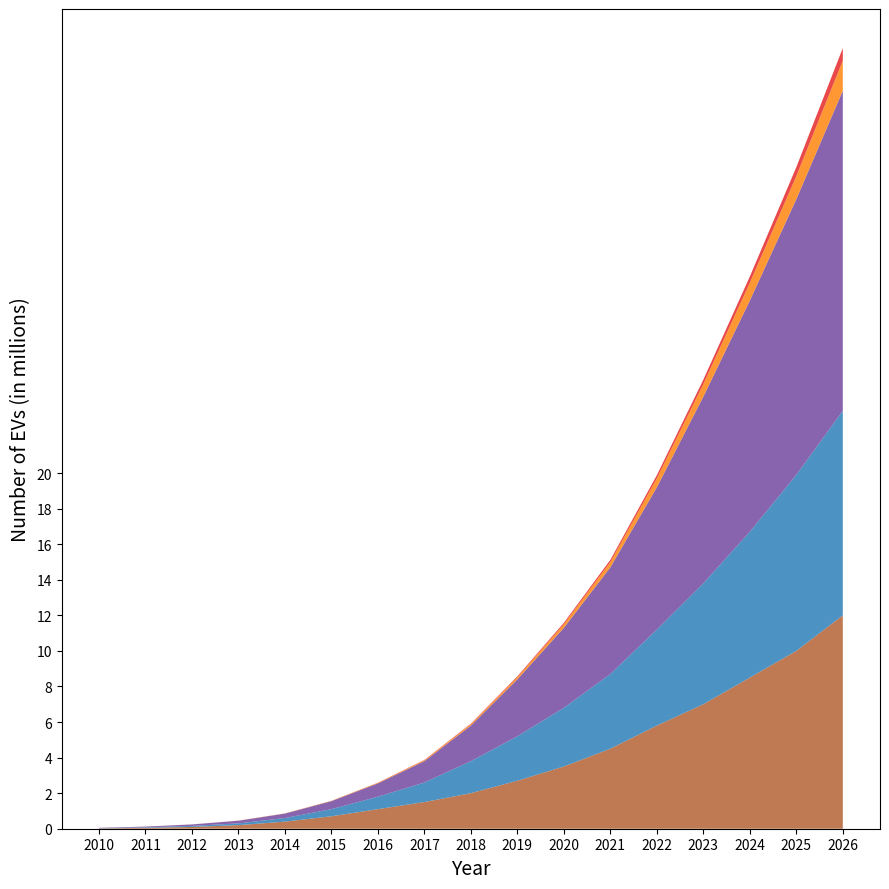

Python code for this plot:
import matplotlib.pyplot as plt
import numpy as np

years = np.arange(2010, 2027)

north_america = [0.02, 0.05, 0.1, 0.2, 0.4, 0.7, 1.1, 1.5, 2, 2.7, 3.5, 4.5, 5.8, 7, 8.5, 10, 12]
europe = [0.01, 0.03, 0.06, 0.1, 0.2, 0.4, 0.7, 1.1, 1.8, 2.5, 3.3, 4.2, 5.4, 6.8, 8.2, 9.9, 11.5]
asia = [0.02, 0.04, 0.08, 0.15, 0.25, 0.45, 0.75, 1.2, 2, 3.2, 4.5, 6, 8, 10.5, 13, 15.5, 18]
africa = [0.0005, 0.001, 0.002, 0.004, 0.01, 0.015, 0.03, 0.05, 0.08, 0.12, 0.2, 0.3, 0.5, 0.7, 1, 1.3, 1.7]
oceania = [0.0002, 0.0005, 0.001, 0.002, 0.003, 0.005, 0.01, 0.02, 0.03, 0.05, 0.08, 0.12, 0.18, 0.25, 0.35, 0.5, 0.7]

ev_adoption = np.vstack([north_america, europe, asia, africa, oceania])

fig, ax1 = plt.subplots(figsize=(9, 9))

ax1.stackplot(years, ev_adoption, colors=['#b15928', '#1f78b4', '#6a3d9a', '#ff7f00', '#e31a1c'], alpha=0.8)

ax1.set_xlabel('Year', fontsize=14)
ax1.set_ylabel('Number of EVs (in millions)', fontsize=14)
ax1.set_xticks(years)
ax1.set_yticks(np.arange(0, 20 + 1, 2))

plt.tight_layout()
plt.show()
